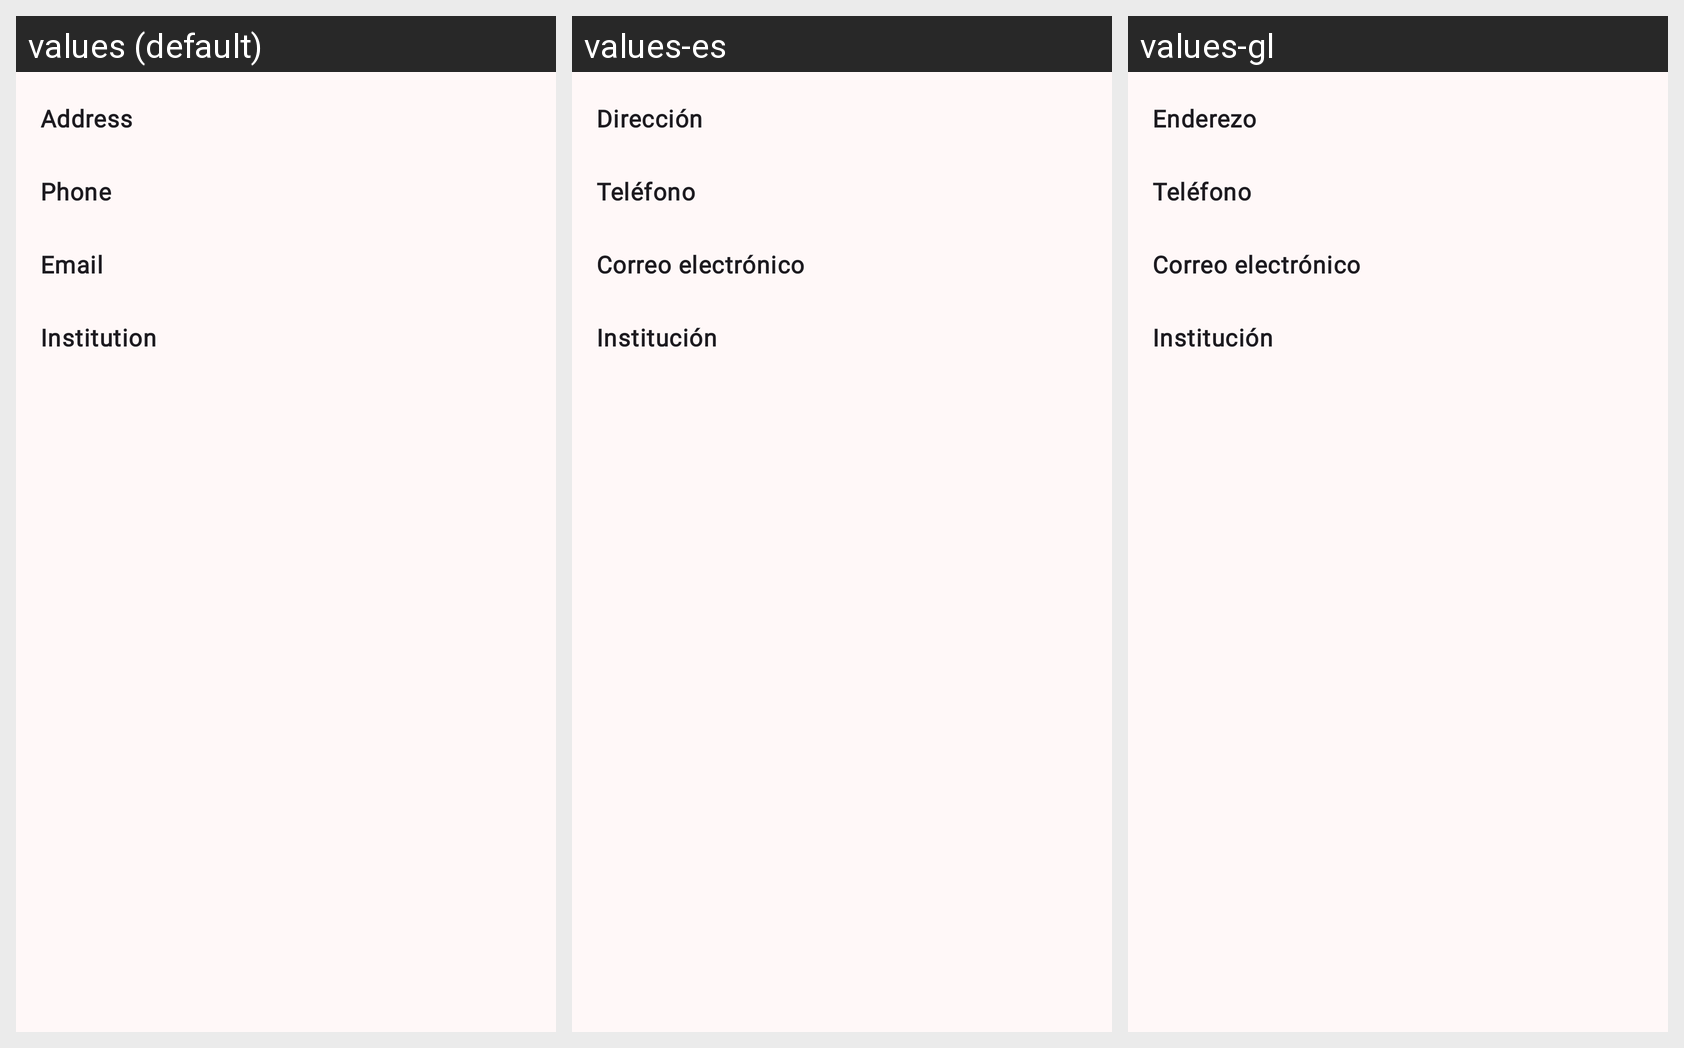

Translations of the strings shown on this Android screen, per locale in the grid:
Android screen res/layout/bottom_sheet_library.xml rendered under 3 locales, left to right: values (default), values-es, values-gl. Device: Nexus 5 (rendered at 1080×1920; each locale shown at half size, 540×960, under a caption strip naming it); theme Theme.BiblioFinder.
Strings drawn on this screen, with the default value and each locale's value (text and hints the layout hard-codes, and strings that could not be matched under every locale, appear in the picture but are not listed):

address
  values: Address
  values-es: Dirección
  values-gl: Enderezo

phone
  values: Phone
  values-es: Teléfono
  values-gl: Teléfono

email
  values: Email
  values-es: Correo electrónico
  values-gl: Correo electrónico

institution
  values: Institution
  values-es: Institución
  values-gl: Institución
